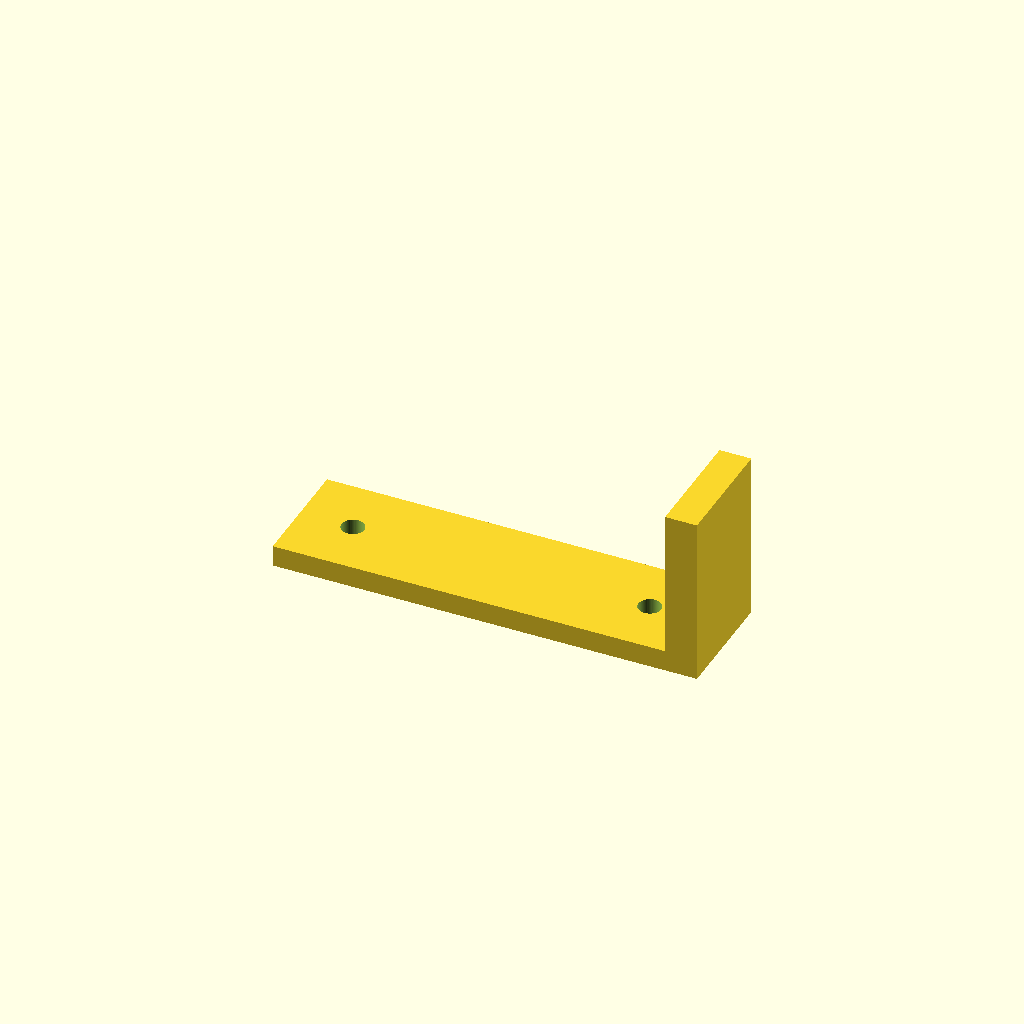
Cell 1: rendered with the file's own defaults.
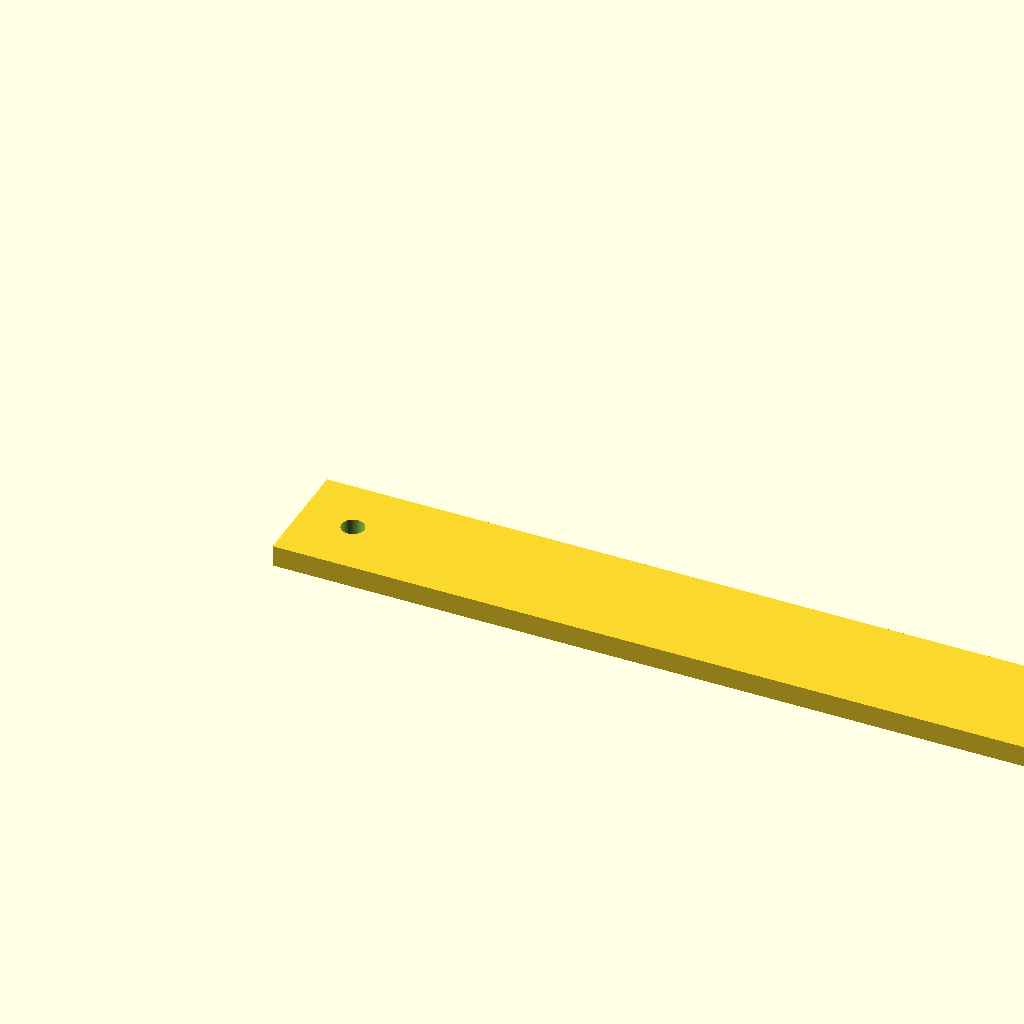
Cell 2: the same model with length = 160.
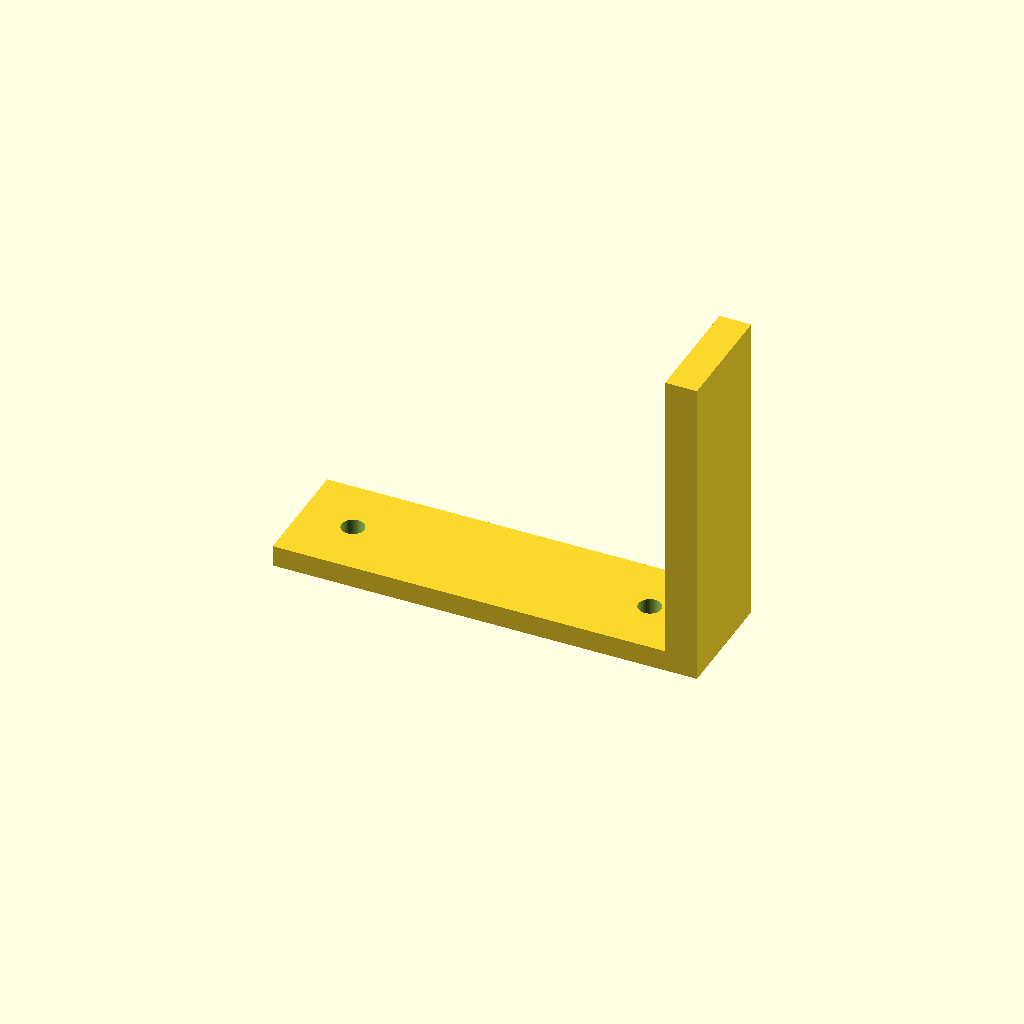
Cell 3: height = 56 (everything else at default).
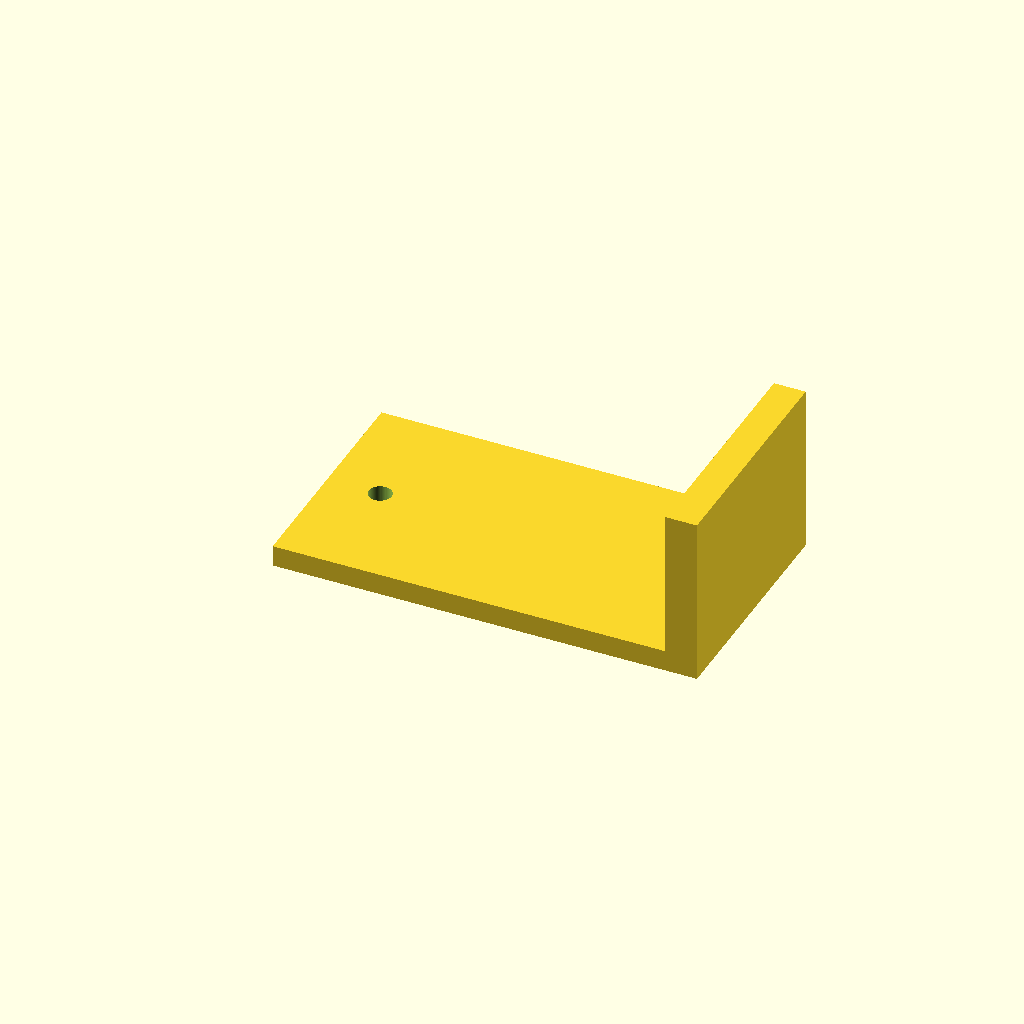
Cell 4: the same model with width = 44.
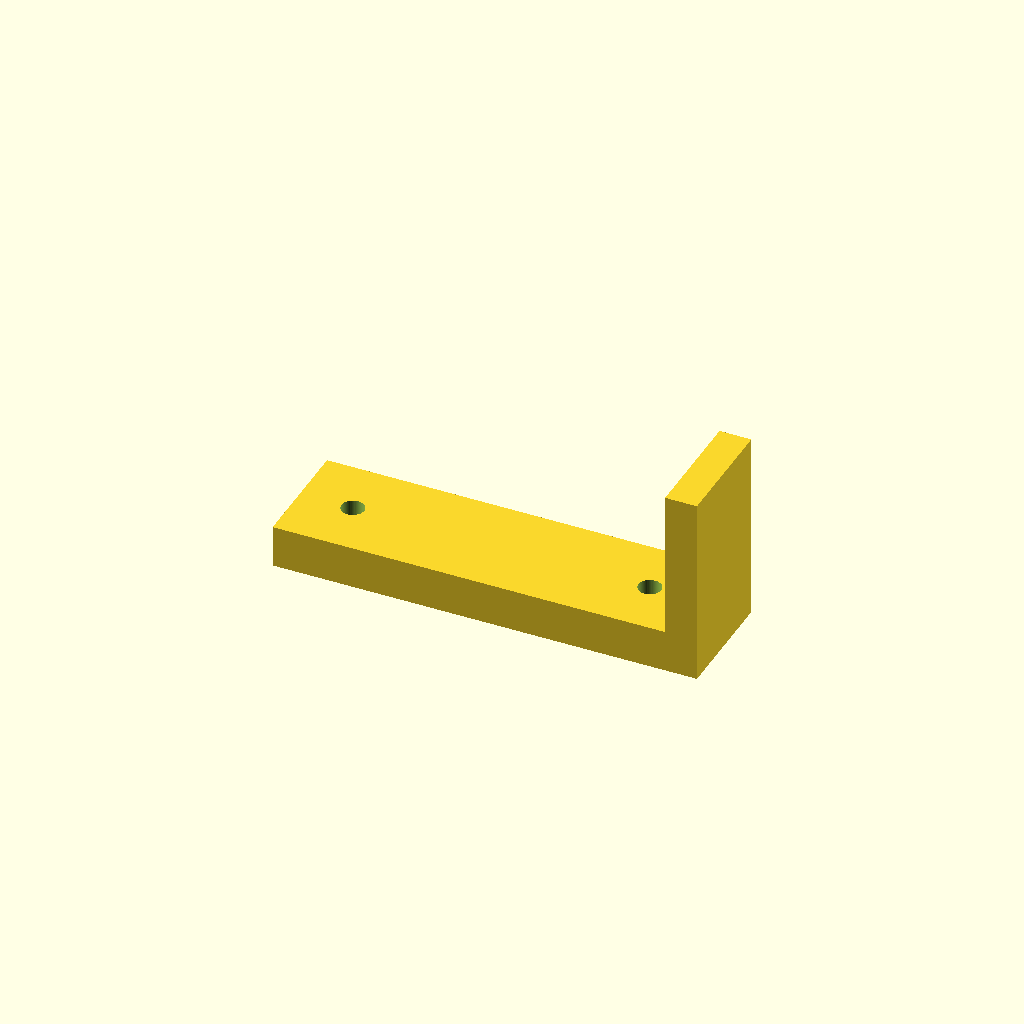
Cell 5 — thickness set to 8, the other parameters unchanged.
One fixed orthographic camera (rotation 55°, 0°, 25°; colour scheme Cornfield) for every cell.
Source of the model, optional_data/data/parts/part_1045.scad:
// Latch catch plate.
$fn = 60;
eps = 0.02;
length = 80;
height = 28;
width = 22;
thickness = 4;
difference() {
    union() { cube([length,width,thickness]); translate([length-6,0,thickness]) cube([6,width,height]); }
    for(x=[10,length-14]) translate([x,width/2,-eps]) cylinder(d=4.3,h=thickness+2*eps);
}
Customizer parameters (derived from the source; name, type, default, range or options):
eps: number, default 0.02
length: number, default 80
height: number, default 28
width: number, default 22
thickness: number, default 4
